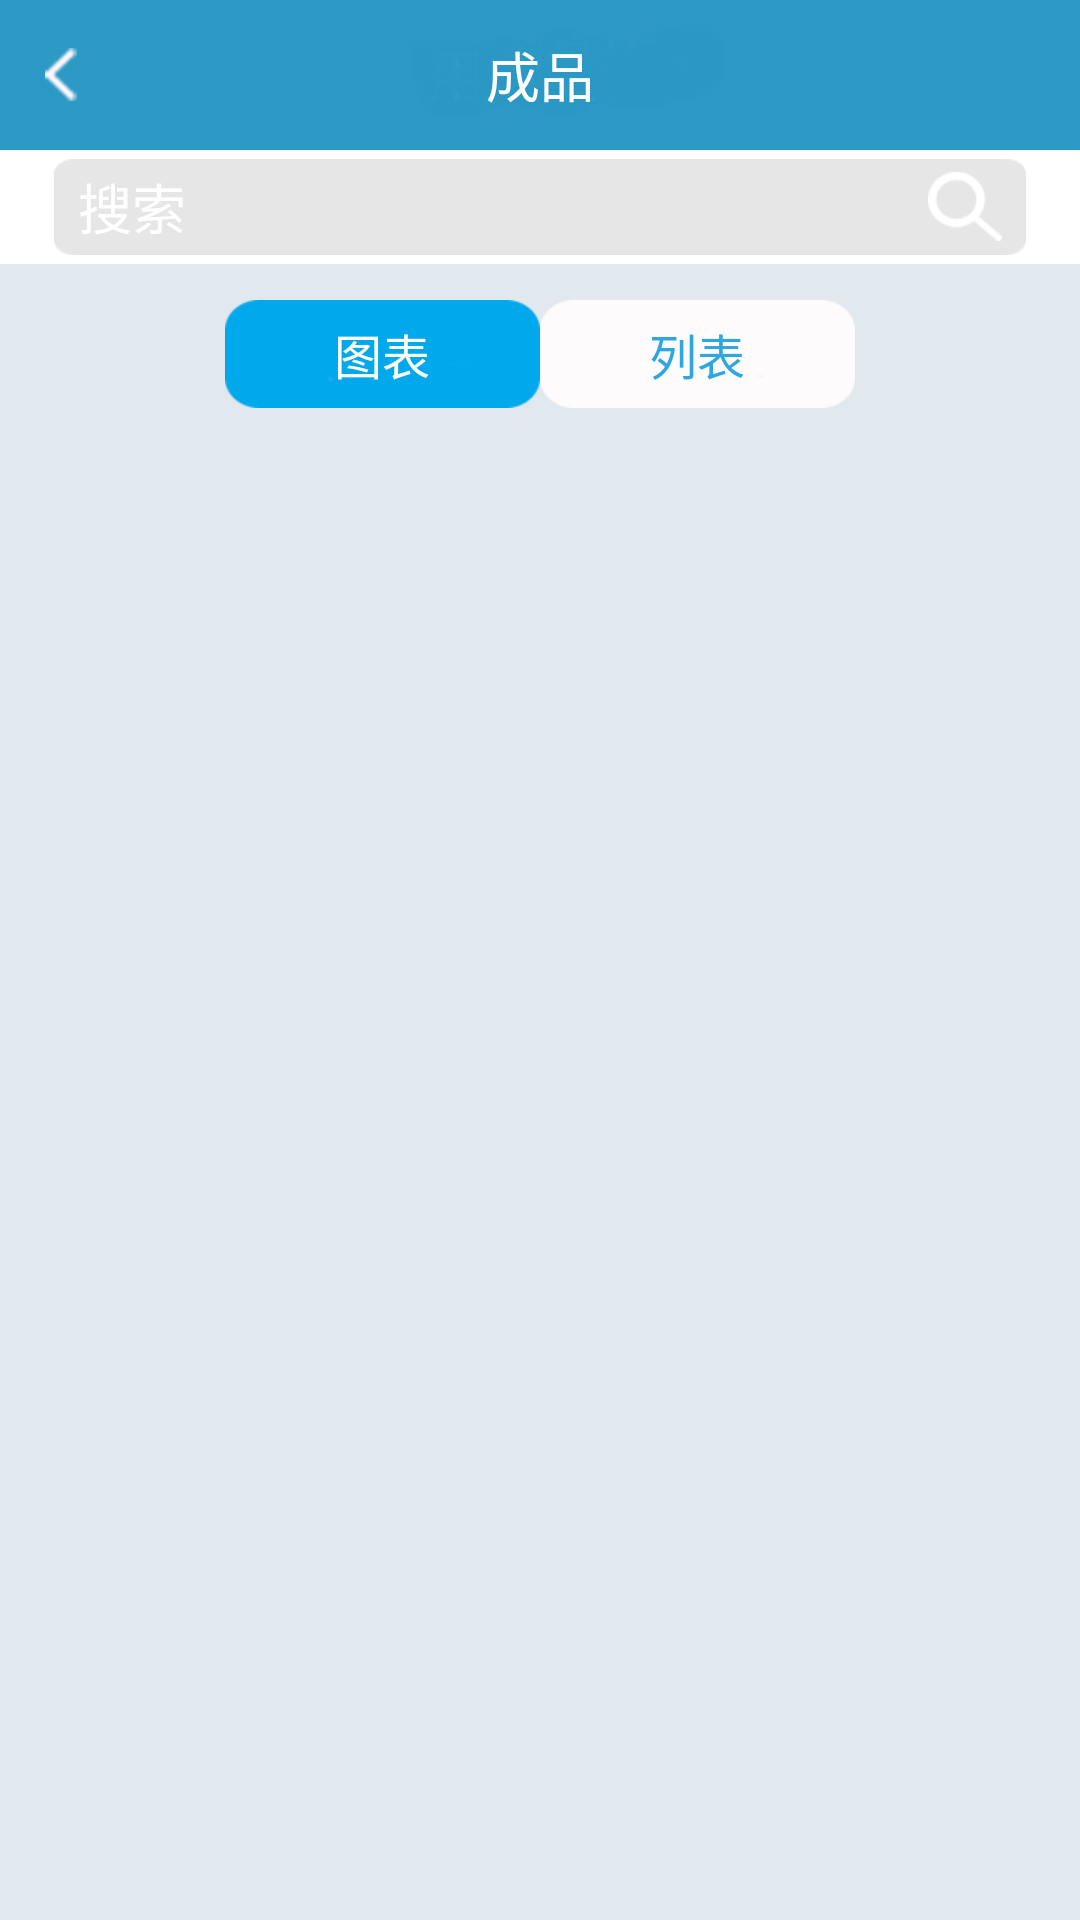

Write the Android layout XML for this screen, with the resource values it uses.
<!-- AndroidManifest.xml: application theme android:Theme.NoTitleBar -->
<!-- res/layout/chengpin_activity.xml -->
<?xml version="1.0" encoding="utf-8"?>
<LinearLayout xmlns:android="http://schemas.android.com/apk/res/android"
              android:orientation="vertical"
              android:focusable="true"
              android:focusableInTouchMode="true"
              android:background="@color/main_color"
              android:layout_width="match_parent"
              android:layout_height="match_parent">
    <RelativeLayout android:layout_width="match_parent"
                    android:background="@drawable/top_bg"
                    android:layout_height="wrap_content">
        <TextView android:layout_width="wrap_content"
                  android:textSize="18sp"
                  android:text="成品"
                  android:layout_centerInParent="true"
                  android:textColor="@color/white"
                  android:layout_height="wrap_content"/>
        <ImageView android:layout_width="wrap_content"
                   android:src="@drawable/back_white"
                   android:padding="15dp"
                   android:onClick="back"
                   android:layout_centerVertical="true"
                   android:layout_height="wrap_content"/>
    </RelativeLayout>

    <include
            android:id="@+id/home_item_photo"
            android:layout_width="match_parent"
            android:layout_alignParentBottom="true"
            android:layout_height="wrap_content"
            layout="@layout/search"/>

    <LinearLayout android:layout_width="match_parent"
                  android:layout_marginLeft="50dp"
                  android:layout_gravity="center"
                  android:gravity="center"
                  android:padding="12dp"
                  android:layout_marginRight="50dp"
                  android:layout_height="wrap_content">
        <TextView android:layout_width="wrap_content"
                  android:textColor="@color/white"
                  android:text="图表"
                  android:textSize="16sp"
                  android:id="@+id/oneBtn"
                  android:layout_gravity="center"
                  android:gravity="center"
                  android:background="@drawable/blue_yuanjiao"
                  android:layout_height="wrap_content"/>
        <TextView android:layout_width="wrap_content"
                  android:textColor="@color/common_botton_bar_blue"
                  android:text="列表"
                  android:id="@+id/twoBtn"
                  android:textSize="16sp"
                  android:layout_gravity="center"
                  android:gravity="center"
                  android:background="@drawable/white_yuanjiao"
                  android:layout_height="wrap_content"/>
    </LinearLayout>


    <FrameLayout
            android:id="@+id/content_frame"
            android:layout_width="match_parent"
            android:background="@color/white"
            android:layout_height="wrap_content">
    </FrameLayout>

</LinearLayout>
<!-- res/layout/search.xml (included above) -->
<?xml version="1.0" encoding="utf-8"?>
<LinearLayout xmlns:android="http://schemas.android.com/apk/res/android"
              android:orientation="vertical"
              android:layout_width="match_parent"
              android:layout_height="match_parent">
    <LinearLayout android:layout_width="match_parent"
                  android:focusable="true"
                  android:padding="3dp"
                  android:background="@color/white"
                  android:focusableInTouchMode="true"
                  android:layout_height="wrap_content">
        <EditText android:layout_width="match_parent"
                  android:background="@drawable/index_search_bg"
                  android:hint="搜索"
                  android:textColorHint="@color/white"
                  android:textColor="@color/textColortwo"
                  android:layout_marginLeft="15dp"
                  android:layout_marginRight="15dp"
                  android:paddingLeft="8dp"
                  android:drawablePadding="8dp"
                  android:paddingRight="8dp"
                  android:drawableRight="@drawable/index_search"
                  android:layout_height="wrap_content"/>
    </LinearLayout>
</LinearLayout>
<!-- resources referenced by this layout -->
<resources>
  <color name="common_botton_bar_blue">#2ea7e0</color>
  <color name="main_color">#e1e8ee</color>
  <color name="textColortwo">#ffaaaaaa</color>
  <color name="white">#ffffff</color>
  <!-- drawable back_white: png bitmap (drawable-xhdpi, 3512 bytes) -->
  <!-- drawable blue_yuanjiao: png bitmap (drawable-xhdpi, 4443 bytes) -->
  <!-- drawable index_search: png bitmap (drawable-xhdpi, 3708 bytes) -->
  <!-- drawable index_search_bg: png bitmap (drawable-xhdpi, 3414 bytes) -->
  <!-- drawable top_bg: png bitmap (drawable-xhdpi, 5958 bytes) -->
  <!-- drawable white_yuanjiao: png bitmap (drawable-xhdpi, 4189 bytes) -->
</resources>
